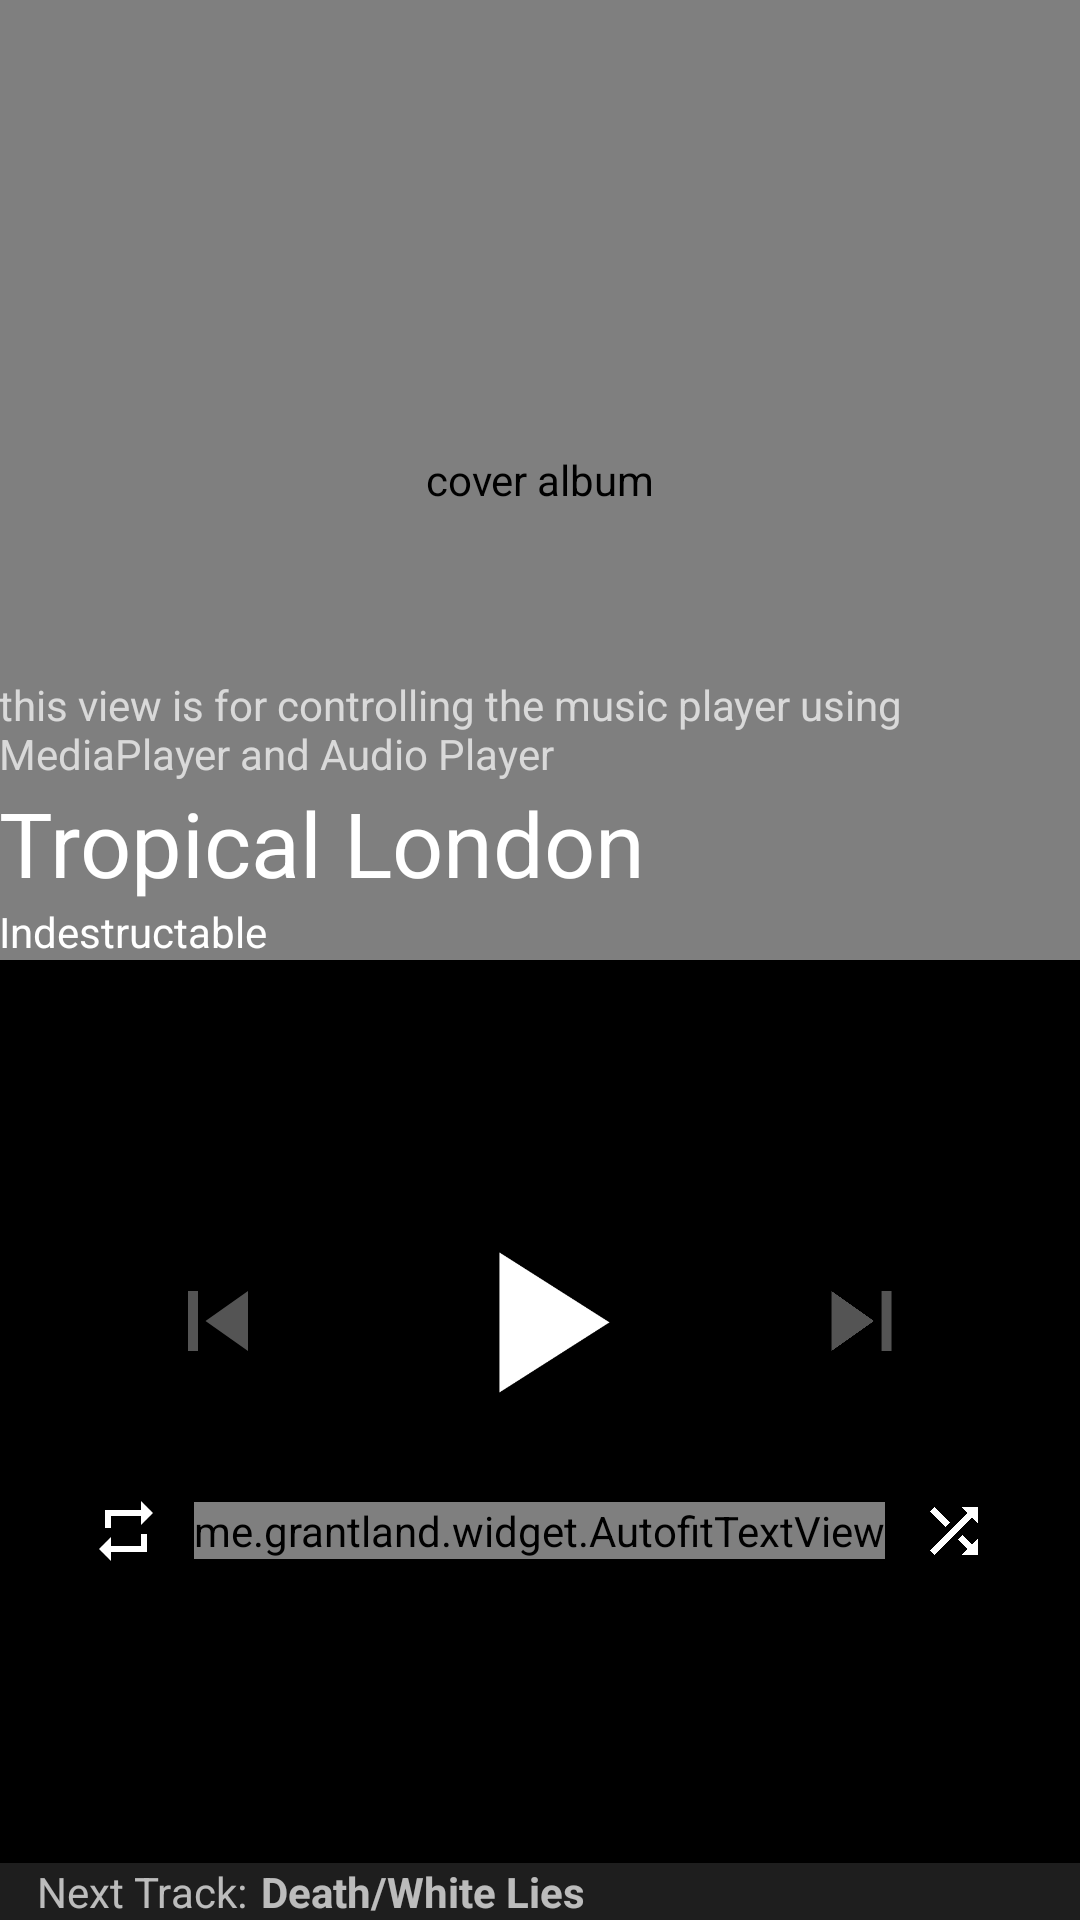

Reconstruct the res/layout file that produces this screen, plus the resources it refers to.
<!-- AndroidManifest.xml: application theme AppTheme -->
<!-- res/layout/activity_main.xml -->
<?xml version="1.0" encoding="utf-8"?>
<LinearLayout xmlns:android="http://schemas.android.com/apk/res/android"
    xmlns:app="http://schemas.android.com/apk/res-auto"
    xmlns:tools="http://schemas.android.com/tools"
    android:id="@+id/activity_main"
    android:layout_width="match_parent"
    android:layout_height="match_parent"
    android:orientation="vertical"
    tools:context="com.gorrotowi.musicalstructure.MainActivity">

    <RelativeLayout
        android:layout_width="match_parent"
        android:layout_height="match_parent"
        android:layout_weight="3"
        android:orientation="vertical">

        <com.flaviofaria.kenburnsview.KenBurnsView
            android:layout_width="match_parent"
            android:layout_height="match_parent"
            android:contentDescription="@string/cover_album"
            android:scaleType="centerCrop"
            android:src="@drawable/rancid_album" />

        <LinearLayout
            android:layout_width="match_parent"
            android:layout_height="150dp"
            android:layout_alignParentBottom="true"
            android:background="@drawable/bg_white_gradient"
            android:gravity="bottom"
            android:orientation="vertical"
            android:padding="@dimen/activity_horizontal_margin">

            <TextView
                android:layout_width="match_parent"
                android:layout_height="wrap_content"
                android:text="@string/player_explain" />

            <TextView
                android:id="@+id/txtSongTitle"
                android:layout_width="wrap_content"
                android:layout_height="wrap_content"
                android:fontFamily="sans-serif"
                android:text="Tropical London"
                android:textAllCaps="false"
                android:textAppearance="@style/TextAppearance.AppCompat.Large"
                android:textSize="30sp" />

            <TextView
                android:id="@+id/txtAlbumTitle"
                android:layout_width="wrap_content"
                android:layout_height="wrap_content"
                android:fontFamily="sans-serif"
                android:text="Indestructable"
                android:textAllCaps="false"
                android:textAppearance="@style/TextAppearance.AppCompat.Body1" />

        </LinearLayout>

        <android.support.v7.widget.Toolbar
            android:id="@+id/toolbar"
            android:layout_width="match_parent"
            android:layout_height="wrap_content"
            android:fitsSystemWindows="true" />

    </RelativeLayout>

    <RelativeLayout
        android:layout_width="match_parent"
        android:layout_height="match_parent"
        android:layout_weight="3"
        android:gravity="center_vertical"
        android:orientation="vertical">

        <LinearLayout
            android:layout_width="match_parent"
            android:layout_height="match_parent"
            android:layout_above="@+id/linearNextSong"
            android:gravity="center_vertical"
            android:orientation="vertical">

            <LinearLayout
                android:layout_width="match_parent"
                android:layout_height="wrap_content"
                android:gravity="center_vertical"
                android:orientation="horizontal"
                android:paddingEnd="40dp"
                android:paddingLeft="40dp"
                android:paddingRight="40dp"
                android:paddingStart="40dp">

                <ImageView
                    android:id="@+id/imgPrevious"
                    android:layout_width="wrap_content"
                    android:layout_height="wrap_content"
                    android:layout_weight="1"
                    android:contentDescription="@string/previous_img"
                    android:maxHeight="100dp"
                    android:minHeight="40dp"
                    app:srcCompat="@drawable/skip_previous" />

                <ImageView
                    android:id="@+id/imgPlay"
                    android:layout_width="wrap_content"
                    android:layout_height="wrap_content"
                    android:layout_weight="3"
                    android:contentDescription="@string/play_pause_img"
                    android:maxHeight="150dp"
                    android:minHeight="80dp"
                    app:srcCompat="@drawable/play" />

                <ImageView
                    android:id="@+id/imgNext"
                    android:layout_width="wrap_content"
                    android:layout_height="wrap_content"
                    android:layout_weight="1"
                    android:contentDescription="@string/next_img"
                    android:maxHeight="100dp"
                    android:minHeight="40dp"
                    app:srcCompat="@drawable/skip_next" />

            </LinearLayout>

            <RelativeLayout
                android:layout_width="match_parent"
                android:layout_height="wrap_content"
                android:paddingBottom="10dp"
                android:paddingEnd="30dp"
                android:paddingLeft="30dp"
                android:paddingRight="30dp"
                android:paddingStart="30dp"
                android:paddingTop="10dp">

                <ImageView
                    android:layout_width="wrap_content"
                    android:layout_height="wrap_content"
                    android:layout_alignParentLeft="true"
                    android:layout_alignParentStart="true"
                    android:contentDescription="@string/replay_button"
                    android:maxHeight="100dp"
                    android:minHeight="40dp"
                    app:srcCompat="@drawable/repeat" />

                <me.grantland.widget.AutofitTextView
                    android:layout_width="wrap_content"
                    android:layout_height="wrap_content"
                    android:layout_centerHorizontal="true"
                    android:layout_centerVertical="true"
                    android:gravity="center"
                    android:maxHeight="50dp"
                    android:maxLines="2"
                    android:maxWidth="250dp"
                    android:minWidth="100dp"
                    android:singleLine="true"
                    android:text="Rancid"
                    android:textSize="20sp"
                    app:minTextSize="16sp" />

                <ImageView
                    android:layout_width="wrap_content"
                    android:layout_height="wrap_content"
                    android:layout_alignParentEnd="true"
                    android:layout_alignParentRight="true"
                    android:contentDescription="@string/suffle_button"
                    android:maxHeight="100dp"
                    android:minHeight="40dp"
                    app:srcCompat="@drawable/shuffle" />

            </RelativeLayout>

        </LinearLayout>

        <LinearLayout
            android:id="@+id/linearNextSong"
            android:layout_width="match_parent"
            android:layout_height="wrap_content"
            android:layout_alignParentBottom="true"
            android:background="#1effffff"
            android:orientation="horizontal"
            android:padding="@dimen/activity_horizontal_margin">

            <TextView
                android:layout_width="0dp"
                android:layout_height="wrap_content"
                android:layout_marginEnd="5dp"
                android:layout_marginRight="5dp"
                android:layout_weight="1"
                android:gravity="center_vertical|end"
                android:maxLines="1"
                android:singleLine="true"
                android:text="Next Track:" />

            <TextView
                android:layout_width="wrap_content"
                android:layout_height="wrap_content"
                android:layout_weight="2"
                android:maxLines="1"
                android:singleLine="true"
                android:text="Death/White Lies"
                android:textStyle="bold" />

        </LinearLayout>

    </RelativeLayout>

</LinearLayout>
<!-- resources referenced by this layout -->
<resources>
  <!-- drawable play (drawable) -->
  <vector xmlns:android="http://schemas.android.com/apk/res/android"
      android:width="24dp"
      android:height="24dp"
      android:viewportHeight="24"
      android:viewportWidth="24">
      <path
          android:fillColor="#ffffff"
          android:pathData="M8,5.14V19.14L19,12.14L8,5.14Z" />
  </vector>
  <!-- drawable rancid_album: jpg bitmap (drawable, 62863 bytes) -->
  <!-- drawable repeat (drawable) -->
  <vector xmlns:android="http://schemas.android.com/apk/res/android"
      android:width="24dp"
      android:height="24dp"
      android:viewportHeight="24"
      android:viewportWidth="24">
      <path
          android:fillColor="#FFF"
          android:pathData="M17,17H7V14L3,18L7,22V19H19V13H17M7,7H17V10L21,6L17,2V5H5V11H7V7Z" />
  </vector>
  <!-- drawable shuffle (drawable) -->
  <vector xmlns:android="http://schemas.android.com/apk/res/android"
      android:width="24dp"
      android:height="24dp"
      android:viewportHeight="24"
      android:viewportWidth="24">
      <path
          android:fillColor="#FFF"
          android:pathData="M14.83,13.41L13.42,14.82L16.55,17.95L14.5,20H20V14.5L17.96,16.54L14.83,13.41M14.5,4L16.54,6.04L4,18.59L5.41,20L17.96,7.46L20,9.5V4M10.59,9.17L5.41,4L4,5.41L9.17,10.58L10.59,9.17Z" />
  </vector>
  <!-- drawable skip_next (drawable) -->
  <vector xmlns:android="http://schemas.android.com/apk/res/android"
      android:width="24dp"
      android:height="24dp"
      android:viewportHeight="24"
      android:viewportWidth="24">
      <path
          android:fillColor="#545454"
          android:pathData="M16,18H18V6H16M6,18L14.5,12L6,6V18Z" />
  </vector>
  <!-- drawable skip_previous (drawable) -->
  <vector xmlns:android="http://schemas.android.com/apk/res/android"
      android:width="24dp"
      android:height="24dp"
      android:viewportHeight="24"
      android:viewportWidth="24">
      <path
          android:fillColor="#545454"
          android:pathData="M6,18V6H8V18H6M9.5,12L18,6V18L9.5,12Z" />
  </vector>
  <string name="cover_album">cover album</string>
  <string name="next_img">next img</string>
  <string name="play_pause_img">play pause img</string>
  <string name="player_explain">this view is for controlling the music player using MediaPlayer and Audio Player</string>
  <string name="previous_img">previous img</string>
  <string name="replay_button">Replay button</string>
  <string name="suffle_button">suffle button</string>
  <style name="AppTheme" parent="Theme.AppCompat.NoActionBar">
          
          <item name="colorPrimary">@color/colorPrimary</item>
          <item name="colorPrimaryDark">@color/colorPrimaryDark</item>
          <item name="colorAccent">@color/colorAccent</item>
          <item name="android:windowTranslucentStatus">true</item>
          <item name="windowActionBarOverlay">true</item>
          <item name="android:windowContentTransitions">true</item>
          <item name="android:windowBackground">@android:color/black</item>
      </style>
  <!-- not gathered from this repository: default colours our renderer supplied (Android Studio template values) -->
  <color name="colorPrimary">#FF6200EE</color>
  <color name="colorPrimaryDark">#FF3700B3</color>
  <color name="colorAccent">#FF03DAC5</color>
</resources>
